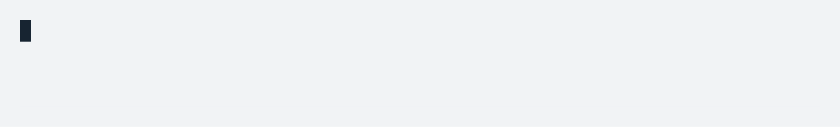
t = 0.00 s
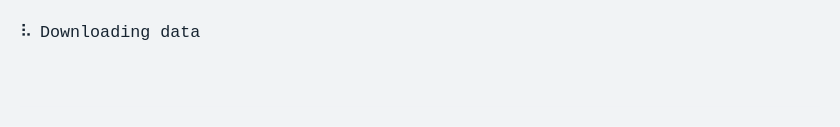
t = 1.67 s
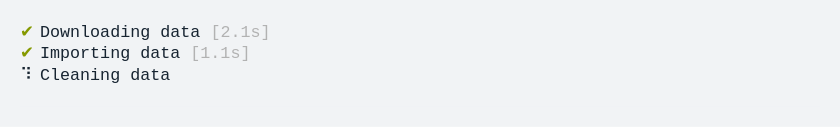
t = 3.32 s
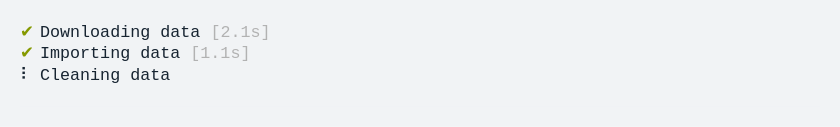
t = 4.96 s
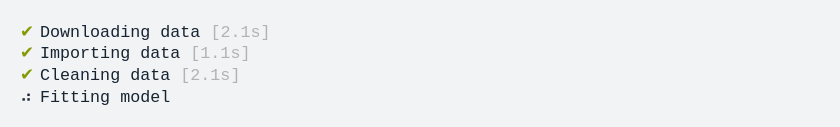
t = 6.63 s
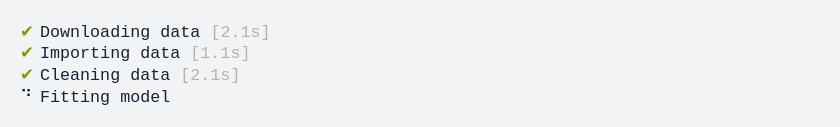
t = 7.26 s

The animated SVG that drew these frames (rendered in a browser with its animation timeline set to each time). Animation: 1 CSS @keyframes rule; frames cover the first 7.26 s, repeats indefinitely.

<svg xmlns="http://www.w3.org/2000/svg" xmlns:xlink="http://www.w3.org/1999/xlink" width="840" height="126.83999999999999"><rect width="840" height="126.83999999999999" rx="0" ry="0" class="a"></rect><svg height="86.83999999999999" viewBox="0 0 80 8.684" width="800" x="20" xmlns="http://www.w3.org/2000/svg" xmlns:xlink="http://www.w3.org/1999/xlink" y="20"><style>.a{fill:rgb(241,243,245)}.b{font-family:'Fira Code',Monaco,Consolas,Menlo,'Bitstream Vera Sans Mono','Powerline Symbols',monospace}.c{fill:rgb(23,36,49);white-space:pre}.d{fill:rgb(133,153,0);white-space:pre}.e{fill:rgb(178,178,178);white-space:pre}.f{fill:transparent}.g{fill:rgb(23,36,49)}.i{animation-duration:14.366852s;animation-iteration-count:infinite;animation-name:h;animation-timing-function:steps(1,end)}@keyframes h{0%{transform:translateX(-0px)}0.2%{transform:translateX(-80px)}0.2%{transform:translateX(-160px)}0.7%{transform:translateX(-240px)}1.4%{transform:translateX(-320px)}2.1%{transform:translateX(-400px)}2.8%{transform:translateX(-480px)}3.4%{transform:translateX(-560px)}4.1%{transform:translateX(-640px)}4.8%{transform:translateX(-720px)}5.6%{transform:translateX(-800px)}6.2%{transform:translateX(-880px)}6.9%{transform:translateX(-960px)}7.6%{transform:translateX(-1040px)}8.4%{transform:translateX(-1120px)}9.1%{transform:translateX(-1200px)}9.8%{transform:translateX(-1280px)}10.4%{transform:translateX(-1360px)}11.1%{transform:translateX(-1440px)}11.8%{transform:translateX(-1520px)}12.6%{transform:translateX(-1600px)}13.3%{transform:translateX(-1680px)}13.9%{transform:translateX(-1760px)}14.6%{transform:translateX(-1840px)}14.8%{transform:translateX(-1920px)}14.8%{transform:translateX(-2000px)}14.8%{transform:translateX(-2080px)}14.8%{transform:translateX(-2160px)}14.8%{transform:translateX(-2240px)}15.3%{transform:translateX(-2320px)}16%{transform:translateX(-2400px)}16.7%{transform:translateX(-2480px)}17.4%{transform:translateX(-2560px)}18.1%{transform:translateX(-2640px)}18.8%{transform:translateX(-2720px)}19.4%{transform:translateX(-2800px)}20.2%{transform:translateX(-2880px)}20.8%{transform:translateX(-2960px)}21.5%{transform:translateX(-3040px)}22.2%{transform:translateX(-3120px)}22.2%{transform:translateX(-3200px)}22.2%{transform:translateX(-3280px)}22.2%{transform:translateX(-3360px)}22.2%{transform:translateX(-3440px)}22.9%{transform:translateX(-3520px)}23.6%{transform:translateX(-3600px)}24.4%{transform:translateX(-3680px)}25.1%{transform:translateX(-3760px)}25.8%{transform:translateX(-3840px)}26.5%{transform:translateX(-3920px)}27.1%{transform:translateX(-4000px)}27.8%{transform:translateX(-4080px)}28.5%{transform:translateX(-4160px)}29.3%{transform:translateX(-4240px)}30%{transform:translateX(-4320px)}30.6%{transform:translateX(-4400px)}31.3%{transform:translateX(-4480px)}32%{transform:translateX(-4560px)}32.7%{transform:translateX(-4640px)}33.4%{transform:translateX(-4720px)}34.2%{transform:translateX(-4800px)}34.9%{transform:translateX(-4880px)}35.5%{transform:translateX(-4960px)}36.2%{transform:translateX(-5040px)}36.6%{transform:translateX(-5120px)}36.6%{transform:translateX(-5200px)}36.6%{transform:translateX(-5280px)}36.7%{transform:translateX(-5360px)}36.7%{transform:translateX(-5440px)}36.9%{transform:translateX(-5520px)}37.5%{transform:translateX(-5600px)}38.4%{transform:translateX(-5680px)}39%{transform:translateX(-5760px)}39.7%{transform:translateX(-5840px)}40.3%{transform:translateX(-5920px)}41.2%{transform:translateX(-6000px)}41.8%{transform:translateX(-6080px)}42.5%{transform:translateX(-6160px)}43.1%{transform:translateX(-6240px)}44%{transform:translateX(-6320px)}44.6%{transform:translateX(-6400px)}45.3%{transform:translateX(-6480px)}45.9%{transform:translateX(-6560px)}46.8%{transform:translateX(-6640px)}47.4%{transform:translateX(-6720px)}48.1%{transform:translateX(-6800px)}48.7%{transform:translateX(-6880px)}49.6%{transform:translateX(-6960px)}50.2%{transform:translateX(-7040px)}50.9%{transform:translateX(-7120px)}51.5%{transform:translateX(-7200px)}52.2%{transform:translateX(-7280px)}53%{transform:translateX(-7360px)}53.7%{transform:translateX(-7440px)}54.3%{transform:translateX(-7520px)}55%{transform:translateX(-7600px)}55.8%{transform:translateX(-7680px)}56.5%{transform:translateX(-7760px)}57.1%{transform:translateX(-7840px)}57.8%{transform:translateX(-7920px)}58.2%{transform:translateX(-8000px)}58.2%{transform:translateX(-8080px)}58.2%{transform:translateX(-8160px)}100%{transform:translateX(-8240px)}}</style><g font-family="&#x27;Fira Code&#x27;,Monaco,Consolas,Menlo,&#x27;Bitstream Vera Sans Mono&#x27;,&#x27;Powerline Symbols&#x27;,monospace" font-size="1.67" class="b"><defs><symbol id="1"><text font-size="1.67" x="0" y="1.67" class="c">⠙</text><text font-size="1.67" x="2.004" y="1.67" class="c">Downloading</text><text font-size="1.67" x="14.027999999999999" y="1.67" class="c">data</text></symbol><symbol id="2"><text font-size="1.67" x="0" y="1.67" class="c">⠹</text><text font-size="1.67" x="2.004" y="1.67" class="c">Downloading</text><text font-size="1.67" x="14.027999999999999" y="1.67" class="c">data</text></symbol><symbol id="3"><text font-size="1.67" x="0" y="1.67" class="c">⠸</text><text font-size="1.67" x="2.004" y="1.67" class="c">Downloading</text><text font-size="1.67" x="14.027999999999999" y="1.67" class="c">data</text></symbol><symbol id="4"><text font-size="1.67" x="0" y="1.67" class="c">⠼</text><text font-size="1.67" x="2.004" y="1.67" class="c">Downloading</text><text font-size="1.67" x="14.027999999999999" y="1.67" class="c">data</text></symbol><symbol id="5"><text font-size="1.67" x="0" y="1.67" class="c">⠴</text><text font-size="1.67" x="2.004" y="1.67" class="c">Downloading</text><text font-size="1.67" x="14.027999999999999" y="1.67" class="c">data</text></symbol><symbol id="6"><text font-size="1.67" x="0" y="1.67" class="c">⠦</text><text font-size="1.67" x="2.004" y="1.67" class="c">Downloading</text><text font-size="1.67" x="14.027999999999999" y="1.67" class="c">data</text></symbol><symbol id="7"><text font-size="1.67" x="0" y="1.67" class="c">⠧</text><text font-size="1.67" x="2.004" y="1.67" class="c">Downloading</text><text font-size="1.67" x="14.027999999999999" y="1.67" class="c">data</text></symbol><symbol id="8"><text font-size="1.67" x="0" y="1.67" class="c">⠇</text><text font-size="1.67" x="2.004" y="1.67" class="c">Downloading</text><text font-size="1.67" x="14.027999999999999" y="1.67" class="c">data</text></symbol><symbol id="9"><text font-size="1.67" x="0" y="1.67" class="c">⠏</text><text font-size="1.67" x="2.004" y="1.67" class="c">Downloading</text><text font-size="1.67" x="14.027999999999999" y="1.67" class="c">data</text></symbol><symbol id="10"><text font-size="1.67" x="0" y="1.67" class="c">⠋</text><text font-size="1.67" x="2.004" y="1.67" class="c">Downloading</text><text font-size="1.67" x="14.027999999999999" y="1.67" class="c">data</text></symbol><symbol id="11"><text font-size="1.67" x="0" y="1.67" class="d">✔</text><text font-size="1.67" x="2.004" y="1.67" class="c">Downloading</text><text font-size="1.67" x="14.027999999999999" y="1.67" class="c">data</text><text font-size="1.67" x="19.037999999999997" y="1.67" class="e">[2.1s]</text></symbol><symbol id="12"><text font-size="1.67" x="0" y="1.67" class="c">⠙</text><text font-size="1.67" x="2.004" y="1.67" class="c">Importing</text><text font-size="1.67" x="12.024" y="1.67" class="c">data</text></symbol><symbol id="13"><text font-size="1.67" x="0" y="1.67" class="d">✔</text><text font-size="1.67" x="2.004" y="1.67" class="c">Importing</text><text font-size="1.67" x="12.024" y="1.67" class="c">data</text><text font-size="1.67" x="17.034" y="1.67" class="e">[1.1s]</text></symbol><symbol id="14"><text font-size="1.67" x="0" y="1.67" class="c">⠙</text><text font-size="1.67" x="2.004" y="1.67" class="c">Cleaning</text><text font-size="1.67" x="11.021999999999998" y="1.67" class="c">data</text></symbol><symbol id="15"><text font-size="1.67" x="0" y="1.67" class="c">⠹</text><text font-size="1.67" x="2.004" y="1.67" class="c">Cleaning</text><text font-size="1.67" x="11.021999999999998" y="1.67" class="c">data</text></symbol><symbol id="16"><text font-size="1.67" x="0" y="1.67" class="c">⠸</text><text font-size="1.67" x="2.004" y="1.67" class="c">Cleaning</text><text font-size="1.67" x="11.021999999999998" y="1.67" class="c">data</text></symbol><symbol id="17"><text font-size="1.67" x="0" y="1.67" class="c">⠼</text><text font-size="1.67" x="2.004" y="1.67" class="c">Cleaning</text><text font-size="1.67" x="11.021999999999998" y="1.67" class="c">data</text></symbol><symbol id="18"><text font-size="1.67" x="0" y="1.67" class="c">⠴</text><text font-size="1.67" x="2.004" y="1.67" class="c">Cleaning</text><text font-size="1.67" x="11.021999999999998" y="1.67" class="c">data</text></symbol><symbol id="19"><text font-size="1.67" x="0" y="1.67" class="c">⠦</text><text font-size="1.67" x="2.004" y="1.67" class="c">Cleaning</text><text font-size="1.67" x="11.021999999999998" y="1.67" class="c">data</text></symbol><symbol id="20"><text font-size="1.67" x="0" y="1.67" class="c">⠧</text><text font-size="1.67" x="2.004" y="1.67" class="c">Cleaning</text><text font-size="1.67" x="11.021999999999998" y="1.67" class="c">data</text></symbol><symbol id="21"><text font-size="1.67" x="0" y="1.67" class="c">⠇</text><text font-size="1.67" x="2.004" y="1.67" class="c">Cleaning</text><text font-size="1.67" x="11.021999999999998" y="1.67" class="c">data</text></symbol><symbol id="22"><text font-size="1.67" x="0" y="1.67" class="c">⠏</text><text font-size="1.67" x="2.004" y="1.67" class="c">Cleaning</text><text font-size="1.67" x="11.021999999999998" y="1.67" class="c">data</text></symbol><symbol id="23"><text font-size="1.67" x="0" y="1.67" class="c">⠋</text><text font-size="1.67" x="2.004" y="1.67" class="c">Cleaning</text><text font-size="1.67" x="11.021999999999998" y="1.67" class="c">data</text></symbol><symbol id="24"><text font-size="1.67" x="0" y="1.67" class="d">✔</text><text font-size="1.67" x="2.004" y="1.67" class="c">Cleaning</text><text font-size="1.67" x="11.021999999999998" y="1.67" class="c">data</text><text font-size="1.67" x="16.032" y="1.67" class="e">[2.1s]</text></symbol><symbol id="25"><text font-size="1.67" x="0" y="1.67" class="c">⠙</text><text font-size="1.67" x="2.004" y="1.67" class="c">Fitting</text><text font-size="1.67" x="10.02" y="1.67" class="c">model</text></symbol><symbol id="26"><text font-size="1.67" x="0" y="1.67" class="c">⠹</text><text font-size="1.67" x="2.004" y="1.67" class="c">Fitting</text><text font-size="1.67" x="10.02" y="1.67" class="c">model</text></symbol><symbol id="27"><text font-size="1.67" x="0" y="1.67" class="c">⠸</text><text font-size="1.67" x="2.004" y="1.67" class="c">Fitting</text><text font-size="1.67" x="10.02" y="1.67" class="c">model</text></symbol><symbol id="28"><text font-size="1.67" x="0" y="1.67" class="c">⠼</text><text font-size="1.67" x="2.004" y="1.67" class="c">Fitting</text><text font-size="1.67" x="10.02" y="1.67" class="c">model</text></symbol><symbol id="29"><text font-size="1.67" x="0" y="1.67" class="c">⠴</text><text font-size="1.67" x="2.004" y="1.67" class="c">Fitting</text><text font-size="1.67" x="10.02" y="1.67" class="c">model</text></symbol><symbol id="30"><text font-size="1.67" x="0" y="1.67" class="c">⠦</text><text font-size="1.67" x="2.004" y="1.67" class="c">Fitting</text><text font-size="1.67" x="10.02" y="1.67" class="c">model</text></symbol><symbol id="31"><text font-size="1.67" x="0" y="1.67" class="c">⠧</text><text font-size="1.67" x="2.004" y="1.67" class="c">Fitting</text><text font-size="1.67" x="10.02" y="1.67" class="c">model</text></symbol><symbol id="32"><text font-size="1.67" x="0" y="1.67" class="c">⠇</text><text font-size="1.67" x="2.004" y="1.67" class="c">Fitting</text><text font-size="1.67" x="10.02" y="1.67" class="c">model</text></symbol><symbol id="33"><text font-size="1.67" x="0" y="1.67" class="c">⠏</text><text font-size="1.67" x="2.004" y="1.67" class="c">Fitting</text><text font-size="1.67" x="10.02" y="1.67" class="c">model</text></symbol><symbol id="34"><text font-size="1.67" x="0" y="1.67" class="c">⠋</text><text font-size="1.67" x="2.004" y="1.67" class="c">Fitting</text><text font-size="1.67" x="10.02" y="1.67" class="c">model</text></symbol><symbol id="35"><text font-size="1.67" x="0" y="1.67" class="d">✔</text><text font-size="1.67" x="2.004" y="1.67" class="c">Fitting</text><text font-size="1.67" x="10.02" y="1.67" class="c">model</text><text font-size="1.67" x="16.032" y="1.67" class="e">[3.1s]</text></symbol><symbol id="a"><rect height="4" width="80" x="0" y="0" class="f"></rect></symbol><symbol id="b"><rect height="2.171" width="1.1022" class="g"></rect></symbol></defs><rect height="8.684" width="80" class="a"></rect><g class="i"><svg x="0" y="0" width="8320"><svg x="0"><use xlink:href="#a"></use><use xlink:href="#b" x="-0.0040000000000000036" y="0"></use></svg><svg x="80"><use xlink:href="#a"></use></svg><svg x="160"><use xlink:href="#a"></use><use xlink:href="#1" y="0"></use></svg><svg x="240"><use xlink:href="#a"></use><use xlink:href="#2" y="0"></use></svg><svg x="320"><use xlink:href="#a"></use><use xlink:href="#3" y="0"></use></svg><svg x="400"><use xlink:href="#a"></use><use xlink:href="#4" y="0"></use></svg><svg x="480"><use xlink:href="#a"></use><use xlink:href="#5" y="0"></use></svg><svg x="560"><use xlink:href="#a"></use><use xlink:href="#6" y="0"></use></svg><svg x="640"><use xlink:href="#a"></use><use xlink:href="#7" y="0"></use></svg><svg x="720"><use xlink:href="#a"></use><use xlink:href="#8" y="0"></use></svg><svg x="800"><use xlink:href="#a"></use><use xlink:href="#9" y="0"></use></svg><svg x="880"><use xlink:href="#a"></use><use xlink:href="#10" y="0"></use></svg><svg x="960"><use xlink:href="#a"></use><use xlink:href="#1" y="0"></use></svg><svg x="1040"><use xlink:href="#a"></use><use xlink:href="#2" y="0"></use></svg><svg x="1120"><use xlink:href="#a"></use><use xlink:href="#3" y="0"></use></svg><svg x="1200"><use xlink:href="#a"></use><use xlink:href="#4" y="0"></use></svg><svg x="1280"><use xlink:href="#a"></use><use xlink:href="#5" y="0"></use></svg><svg x="1360"><use xlink:href="#a"></use><use xlink:href="#6" y="0"></use></svg><svg x="1440"><use xlink:href="#a"></use><use xlink:href="#7" y="0"></use></svg><svg x="1520"><use xlink:href="#a"></use><use xlink:href="#8" y="0"></use></svg><svg x="1600"><use xlink:href="#a"></use><use xlink:href="#9" y="0"></use></svg><svg x="1680"><use xlink:href="#a"></use><use xlink:href="#10" y="0"></use></svg><svg x="1760"><use xlink:href="#a"></use><use xlink:href="#1" y="0"></use></svg><svg x="1840"><use xlink:href="#a"></use><use xlink:href="#2" y="0"></use></svg><svg x="1920"><use xlink:href="#a"></use><use xlink:href="#11" y="0"></use></svg><svg x="2000"><use xlink:href="#a"></use><use xlink:href="#11" y="0"></use></svg><svg x="2080"><use xlink:href="#a"></use><use xlink:href="#b" x="-0.0040000000000000036" y="2.146"></use><use xlink:href="#11" y="0"></use></svg><svg x="2160"><use xlink:href="#a"></use><use xlink:href="#11" y="0"></use></svg><svg x="2240"><use xlink:href="#a"></use><use xlink:href="#11" y="0"></use><use xlink:href="#12" y="2.171"></use></svg><svg x="2320"><use xlink:href="#a"></use><use xlink:href="#11" y="0"></use><text font-size="1.67" x="0" y="3.8409999999999997" class="c">⠹</text><text font-size="1.67" x="2.004" y="3.8409999999999997" class="c">Importing</text><text font-size="1.67" x="12.024" y="3.8409999999999997" class="c">data</text></svg><svg x="2400"><use xlink:href="#a"></use><use xlink:href="#11" y="0"></use><text font-size="1.67" x="0" y="3.8409999999999997" class="c">⠸</text><text font-size="1.67" x="2.004" y="3.8409999999999997" class="c">Importing</text><text font-size="1.67" x="12.024" y="3.8409999999999997" class="c">data</text></svg><svg x="2480"><use xlink:href="#a"></use><use xlink:href="#11" y="0"></use><text font-size="1.67" x="0" y="3.8409999999999997" class="c">⠼</text><text font-size="1.67" x="2.004" y="3.8409999999999997" class="c">Importing</text><text font-size="1.67" x="12.024" y="3.8409999999999997" class="c">data</text></svg><svg x="2560"><use xlink:href="#a"></use><use xlink:href="#11" y="0"></use><text font-size="1.67" x="0" y="3.8409999999999997" class="c">⠴</text><text font-size="1.67" x="2.004" y="3.8409999999999997" class="c">Importing</text><text font-size="1.67" x="12.024" y="3.8409999999999997" class="c">data</text></svg><svg x="2640"><use xlink:href="#a"></use><use xlink:href="#11" y="0"></use><text font-size="1.67" x="0" y="3.8409999999999997" class="c">⠦</text><text font-size="1.67" x="2.004" y="3.8409999999999997" class="c">Importing</text><text font-size="1.67" x="12.024" y="3.8409999999999997" class="c">data</text></svg><svg x="2720"><use xlink:href="#a"></use><use xlink:href="#11" y="0"></use><text font-size="1.67" x="0" y="3.8409999999999997" class="c">⠧</text><text font-size="1.67" x="2.004" y="3.8409999999999997" class="c">Importing</text><text font-size="1.67" x="12.024" y="3.8409999999999997" class="c">data</text></svg><svg x="2800"><use xlink:href="#a"></use><use xlink:href="#11" y="0"></use><text font-size="1.67" x="0" y="3.8409999999999997" class="c">⠇</text><text font-size="1.67" x="2.004" y="3.8409999999999997" class="c">Importing</text><text font-size="1.67" x="12.024" y="3.8409999999999997" class="c">data</text></svg><svg x="2880"><use xlink:href="#a"></use><use xlink:href="#11" y="0"></use><text font-size="1.67" x="0" y="3.8409999999999997" class="c">⠏</text><text font-size="1.67" x="2.004" y="3.8409999999999997" class="c">Importing</text><text font-size="1.67" x="12.024" y="3.8409999999999997" class="c">data</text></svg><svg x="2960"><use xlink:href="#a"></use><use xlink:href="#11" y="0"></use><text font-size="1.67" x="0" y="3.8409999999999997" class="c">⠋</text><text font-size="1.67" x="2.004" y="3.8409999999999997" class="c">Importing</text><text font-size="1.67" x="12.024" y="3.8409999999999997" class="c">data</text></svg><svg x="3040"><use xlink:href="#a"></use><use xlink:href="#11" y="0"></use><use xlink:href="#12" y="2.171"></use></svg><svg x="3120"><use xlink:href="#a"></use><use xlink:href="#11" y="0"></use><use xlink:href="#13" y="2.171"></use></svg><svg x="3200"><use xlink:href="#a"></use><use xlink:href="#11" y="0"></use><use xlink:href="#13" y="2.171"></use></svg><svg x="3280"><use xlink:href="#a"></use><use xlink:href="#b" x="-0.0040000000000000036" y="4.317"></use><use xlink:href="#11" y="0"></use><use xlink:href="#13" y="2.171"></use></svg><svg x="3360"><use xlink:href="#a"></use><use xlink:href="#11" y="0"></use><use xlink:href="#13" y="2.171"></use></svg><svg x="3440"><use xlink:href="#a"></use><use xlink:href="#11" y="0"></use><use xlink:href="#13" y="2.171"></use><use xlink:href="#14" y="4.342"></use></svg><svg x="3520"><use xlink:href="#a"></use><use xlink:href="#11" y="0"></use><use xlink:href="#13" y="2.171"></use><use xlink:href="#15" y="4.342"></use></svg><svg x="3600"><use xlink:href="#a"></use><use xlink:href="#11" y="0"></use><use xlink:href="#13" y="2.171"></use><use xlink:href="#16" y="4.342"></use></svg><svg x="3680"><use xlink:href="#a"></use><use xlink:href="#11" y="0"></use><use xlink:href="#13" y="2.171"></use><use xlink:href="#17" y="4.342"></use></svg><svg x="3760"><use xlink:href="#a"></use><use xlink:href="#11" y="0"></use><use xlink:href="#13" y="2.171"></use><use xlink:href="#18" y="4.342"></use></svg><svg x="3840"><use xlink:href="#a"></use><use xlink:href="#11" y="0"></use><use xlink:href="#13" y="2.171"></use><use xlink:href="#19" y="4.342"></use></svg><svg x="3920"><use xlink:href="#a"></use><use xlink:href="#11" y="0"></use><use xlink:href="#13" y="2.171"></use><use xlink:href="#20" y="4.342"></use></svg><svg x="4000"><use xlink:href="#a"></use><use xlink:href="#11" y="0"></use><use xlink:href="#13" y="2.171"></use><use xlink:href="#21" y="4.342"></use></svg><svg x="4080"><use xlink:href="#a"></use><use xlink:href="#11" y="0"></use><use xlink:href="#13" y="2.171"></use><use xlink:href="#22" y="4.342"></use></svg><svg x="4160"><use xlink:href="#a"></use><use xlink:href="#11" y="0"></use><use xlink:href="#13" y="2.171"></use><use xlink:href="#23" y="4.342"></use></svg><svg x="4240"><use xlink:href="#a"></use><use xlink:href="#11" y="0"></use><use xlink:href="#13" y="2.171"></use><use xlink:href="#14" y="4.342"></use></svg><svg x="4320"><use xlink:href="#a"></use><use xlink:href="#11" y="0"></use><use xlink:href="#13" y="2.171"></use><use xlink:href="#15" y="4.342"></use></svg><svg x="4400"><use xlink:href="#a"></use><use xlink:href="#11" y="0"></use><use xlink:href="#13" y="2.171"></use><use xlink:href="#16" y="4.342"></use></svg><svg x="4480"><use xlink:href="#a"></use><use xlink:href="#11" y="0"></use><use xlink:href="#13" y="2.171"></use><use xlink:href="#17" y="4.342"></use></svg><svg x="4560"><use xlink:href="#a"></use><use xlink:href="#11" y="0"></use><use xlink:href="#13" y="2.171"></use><use xlink:href="#18" y="4.342"></use></svg><svg x="4640"><use xlink:href="#a"></use><use xlink:href="#11" y="0"></use><use xlink:href="#13" y="2.171"></use><use xlink:href="#19" y="4.342"></use></svg><svg x="4720"><use xlink:href="#a"></use><use xlink:href="#11" y="0"></use><use xlink:href="#13" y="2.171"></use><use xlink:href="#20" y="4.342"></use></svg><svg x="4800"><use xlink:href="#a"></use><use xlink:href="#11" y="0"></use><use xlink:href="#13" y="2.171"></use><use xlink:href="#21" y="4.342"></use></svg><svg x="4880"><use xlink:href="#a"></use><use xlink:href="#11" y="0"></use><use xlink:href="#13" y="2.171"></use><use xlink:href="#22" y="4.342"></use></svg><svg x="4960"><use xlink:href="#a"></use><use xlink:href="#11" y="0"></use><use xlink:href="#13" y="2.171"></use><use xlink:href="#23" y="4.342"></use></svg><svg x="5040"><use xlink:href="#a"></use><use xlink:href="#11" y="0"></use><use xlink:href="#13" y="2.171"></use><use xlink:href="#14" y="4.342"></use></svg><svg x="5120"><use xlink:href="#a"></use><use xlink:href="#11" y="0"></use><use xlink:href="#13" y="2.171"></use><use xlink:href="#24" y="4.342"></use></svg><svg x="5200"><use xlink:href="#a"></use><use xlink:href="#11" y="0"></use><use xlink:href="#13" y="2.171"></use><use xlink:href="#24" y="4.342"></use></svg><svg x="5280"><use xlink:href="#a"></use><use xlink:href="#b" x="-0.0040000000000000036" y="6.4879999999999995"></use><use xlink:href="#11" y="0"></use><use xlink:href="#13" y="2.171"></use><use xlink:href="#24" y="4.342"></use></svg><svg x="5360"><use xlink:href="#a"></use><use xlink:href="#11" y="0"></use><use xlink:href="#13" y="2.171"></use><use xlink:href="#24" y="4.342"></use></svg><svg x="5440"><use xlink:href="#a"></use><use xlink:href="#11" y="0"></use><use xlink:href="#13" y="2.171"></use><use xlink:href="#24" y="4.342"></use><use xlink:href="#25" y="6.513"></use></svg><svg x="5520"><use xlink:href="#a"></use><use xlink:href="#11" y="0"></use><use xlink:href="#13" y="2.171"></use><use xlink:href="#24" y="4.342"></use><use xlink:href="#26" y="6.513"></use></svg><svg x="5600"><use xlink:href="#a"></use><use xlink:href="#11" y="0"></use><use xlink:href="#13" y="2.171"></use><use xlink:href="#24" y="4.342"></use><use xlink:href="#27" y="6.513"></use></svg><svg x="5680"><use xlink:href="#a"></use><use xlink:href="#11" y="0"></use><use xlink:href="#13" y="2.171"></use><use xlink:href="#24" y="4.342"></use><use xlink:href="#28" y="6.513"></use></svg><svg x="5760"><use xlink:href="#a"></use><use xlink:href="#11" y="0"></use><use xlink:href="#13" y="2.171"></use><use xlink:href="#24" y="4.342"></use><use xlink:href="#29" y="6.513"></use></svg><svg x="5840"><use xlink:href="#a"></use><use xlink:href="#11" y="0"></use><use xlink:href="#13" y="2.171"></use><use xlink:href="#24" y="4.342"></use><use xlink:href="#30" y="6.513"></use></svg><svg x="5920"><use xlink:href="#a"></use><use xlink:href="#11" y="0"></use><use xlink:href="#13" y="2.171"></use><use xlink:href="#24" y="4.342"></use><use xlink:href="#31" y="6.513"></use></svg><svg x="6000"><use xlink:href="#a"></use><use xlink:href="#11" y="0"></use><use xlink:href="#13" y="2.171"></use><use xlink:href="#24" y="4.342"></use><use xlink:href="#32" y="6.513"></use></svg><svg x="6080"><use xlink:href="#a"></use><use xlink:href="#11" y="0"></use><use xlink:href="#13" y="2.171"></use><use xlink:href="#24" y="4.342"></use><use xlink:href="#33" y="6.513"></use></svg><svg x="6160"><use xlink:href="#a"></use><use xlink:href="#11" y="0"></use><use xlink:href="#13" y="2.171"></use><use xlink:href="#24" y="4.342"></use><use xlink:href="#34" y="6.513"></use></svg><svg x="6240"><use xlink:href="#a"></use><use xlink:href="#11" y="0"></use><use xlink:href="#13" y="2.171"></use><use xlink:href="#24" y="4.342"></use><use xlink:href="#25" y="6.513"></use></svg><svg x="6320"><use xlink:href="#a"></use><use xlink:href="#11" y="0"></use><use xlink:href="#13" y="2.171"></use><use xlink:href="#24" y="4.342"></use><use xlink:href="#26" y="6.513"></use></svg><svg x="6400"><use xlink:href="#a"></use><use xlink:href="#11" y="0"></use><use xlink:href="#13" y="2.171"></use><use xlink:href="#24" y="4.342"></use><use xlink:href="#27" y="6.513"></use></svg><svg x="6480"><use xlink:href="#a"></use><use xlink:href="#11" y="0"></use><use xlink:href="#13" y="2.171"></use><use xlink:href="#24" y="4.342"></use><use xlink:href="#28" y="6.513"></use></svg><svg x="6560"><use xlink:href="#a"></use><use xlink:href="#11" y="0"></use><use xlink:href="#13" y="2.171"></use><use xlink:href="#24" y="4.342"></use><use xlink:href="#29" y="6.513"></use></svg><svg x="6640"><use xlink:href="#a"></use><use xlink:href="#11" y="0"></use><use xlink:href="#13" y="2.171"></use><use xlink:href="#24" y="4.342"></use><use xlink:href="#30" y="6.513"></use></svg><svg x="6720"><use xlink:href="#a"></use><use xlink:href="#11" y="0"></use><use xlink:href="#13" y="2.171"></use><use xlink:href="#24" y="4.342"></use><use xlink:href="#31" y="6.513"></use></svg><svg x="6800"><use xlink:href="#a"></use><use xlink:href="#11" y="0"></use><use xlink:href="#13" y="2.171"></use><use xlink:href="#24" y="4.342"></use><use xlink:href="#32" y="6.513"></use></svg><svg x="6880"><use xlink:href="#a"></use><use xlink:href="#11" y="0"></use><use xlink:href="#13" y="2.171"></use><use xlink:href="#24" y="4.342"></use><use xlink:href="#33" y="6.513"></use></svg><svg x="6960"><use xlink:href="#a"></use><use xlink:href="#11" y="0"></use><use xlink:href="#13" y="2.171"></use><use xlink:href="#24" y="4.342"></use><use xlink:href="#34" y="6.513"></use></svg><svg x="7040"><use xlink:href="#a"></use><use xlink:href="#11" y="0"></use><use xlink:href="#13" y="2.171"></use><use xlink:href="#24" y="4.342"></use><use xlink:href="#25" y="6.513"></use></svg><svg x="7120"><use xlink:href="#a"></use><use xlink:href="#11" y="0"></use><use xlink:href="#13" y="2.171"></use><use xlink:href="#24" y="4.342"></use><use xlink:href="#26" y="6.513"></use></svg><svg x="7200"><use xlink:href="#a"></use><use xlink:href="#11" y="0"></use><use xlink:href="#13" y="2.171"></use><use xlink:href="#24" y="4.342"></use><use xlink:href="#27" y="6.513"></use></svg><svg x="7280"><use xlink:href="#a"></use><use xlink:href="#11" y="0"></use><use xlink:href="#13" y="2.171"></use><use xlink:href="#24" y="4.342"></use><use xlink:href="#28" y="6.513"></use></svg><svg x="7360"><use xlink:href="#a"></use><use xlink:href="#11" y="0"></use><use xlink:href="#13" y="2.171"></use><use xlink:href="#24" y="4.342"></use><use xlink:href="#29" y="6.513"></use></svg><svg x="7440"><use xlink:href="#a"></use><use xlink:href="#11" y="0"></use><use xlink:href="#13" y="2.171"></use><use xlink:href="#24" y="4.342"></use><use xlink:href="#30" y="6.513"></use></svg><svg x="7520"><use xlink:href="#a"></use><use xlink:href="#11" y="0"></use><use xlink:href="#13" y="2.171"></use><use xlink:href="#24" y="4.342"></use><use xlink:href="#31" y="6.513"></use></svg><svg x="7600"><use xlink:href="#a"></use><use xlink:href="#11" y="0"></use><use xlink:href="#13" y="2.171"></use><use xlink:href="#24" y="4.342"></use><use xlink:href="#32" y="6.513"></use></svg><svg x="7680"><use xlink:href="#a"></use><use xlink:href="#11" y="0"></use><use xlink:href="#13" y="2.171"></use><use xlink:href="#24" y="4.342"></use><use xlink:href="#33" y="6.513"></use></svg><svg x="7760"><use xlink:href="#a"></use><use xlink:href="#11" y="0"></use><use xlink:href="#13" y="2.171"></use><use xlink:href="#24" y="4.342"></use><use xlink:href="#34" y="6.513"></use></svg><svg x="7840"><use xlink:href="#a"></use><use xlink:href="#11" y="0"></use><use xlink:href="#13" y="2.171"></use><use xlink:href="#24" y="4.342"></use><use xlink:href="#25" y="6.513"></use></svg><svg x="7920"><use xlink:href="#a"></use><use xlink:href="#11" y="0"></use><use xlink:href="#13" y="2.171"></use><use xlink:href="#24" y="4.342"></use><use xlink:href="#26" y="6.513"></use></svg><svg x="8000"><use xlink:href="#a"></use><use xlink:href="#11" y="0"></use><use xlink:href="#13" y="2.171"></use><use xlink:href="#24" y="4.342"></use><use xlink:href="#35" y="6.513"></use></svg><svg x="8080"><use xlink:href="#a"></use><use xlink:href="#11" y="0"></use><use xlink:href="#13" y="2.171"></use><use xlink:href="#24" y="4.342"></use><use xlink:href="#35" y="6.513"></use></svg><svg x="8160"><use xlink:href="#a"></use><use xlink:href="#11" y="0"></use><use xlink:href="#13" y="2.171"></use><use xlink:href="#24" y="4.342"></use><use xlink:href="#35" y="6.513"></use></svg><svg x="8240"><use xlink:href="#a"></use><use xlink:href="#11" y="0"></use><use xlink:href="#13" y="2.171"></use><use xlink:href="#24" y="4.342"></use><use xlink:href="#35" y="6.513"></use></svg></svg></g></g></svg></svg>
